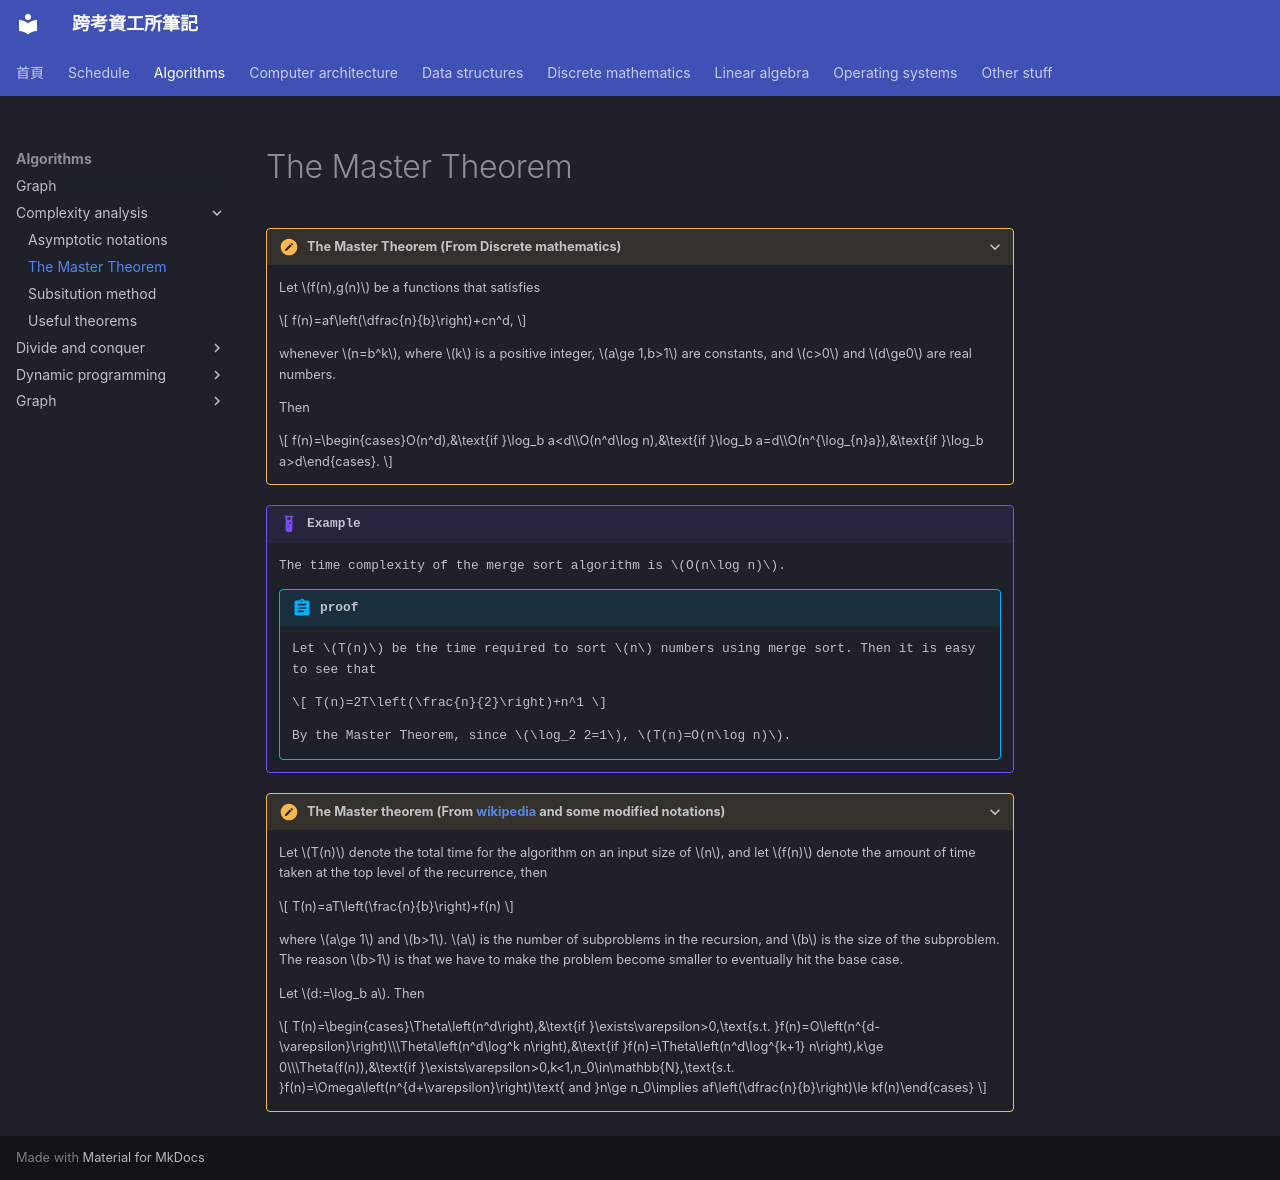

repository: xDDoubleTea/cs-grad-notes · page: algorithms/complexity-analysis/master-theorem/index.html · generator: mkdocs

# The Master Theorem


???+ theorem "The Master Theorem (From Discrete mathematics)"
    
    Let $f(n),g(n)$ be a functions that satisfies

    $$
    f(n)=af\left(\dfrac{n}{b}\right)+cn^d,
    $$
    
    whenever $n=b^k$, where $k$ is a positive integer, $a\ge 1,b>1$ are constants, and $c>0$ and $d\ge0$ are real numbers.

    Then

    $$
    f(n)=\begin{cases}O(n^d),&\text{if }\log_b a<d\\O(n^d\log n),&\text{if }\log_b a=d\\O(n^{\log_{n}a}),&\text{if }\log_b a>d\end{cases}.
    $$

!!! example

    The time complexity of the merge sort algorithm is $O(n\log n)$.

    !!! abstract "proof"
        
        Let $T(n)$ be the time required to sort $n$ numbers using merge sort. Then it is easy to see that

        $$
        T(n)=2T\left(\frac{n}{2}\right)+n^1
        $$

        By the Master Theorem, since $\log_2 2=1$, $T(n)=O(n\log n)$.

    
???+ theorem "The Master theorem (From [wikipedia](https://en.wikipedia.org/wiki/Master_theorem_(analysis_of_algorithms)) and some modified notations)"
    
    Let $T(n)$ denote the total time for the algorithm on an input size of $n$, and let $f(n)$ denote the amount of time taken at the top level of the recurrence, then

    $$
    T(n)=aT\left(\frac{n}{b}\right)+f(n)
    $$

    where $a\ge 1$ and $b>1$. $a$ is the number of subproblems in the recursion, and $b$ is the size of the subproblem. The reason $b>1$ is that we have to make the problem become smaller to eventually hit the base case.


    Let $d:=\log_b a$. Then


    $$
    T(n)=\begin{cases}\Theta\left(n^d\right),&\text{if }\exists\varepsilon>0,\text{s.t. }f(n)=O\left(n^{d-\varepsilon}\right)\\\Theta\left(n^d\log^k n\right),&\text{if }f(n)=\Theta\left(n^d\log^{k+1} n\right),k\ge 0\\\Theta(f(n)),&\text{if }\exists\varepsilon>0,k<1,n_0\in\mathbb{N},\text{s.t. }f(n)=\Omega\left(n^{d+\varepsilon}\right)\text{ and }n\ge n_0\implies af\left(\dfrac{n}{b}\right)\le kf(n)\end{cases}
    $$
